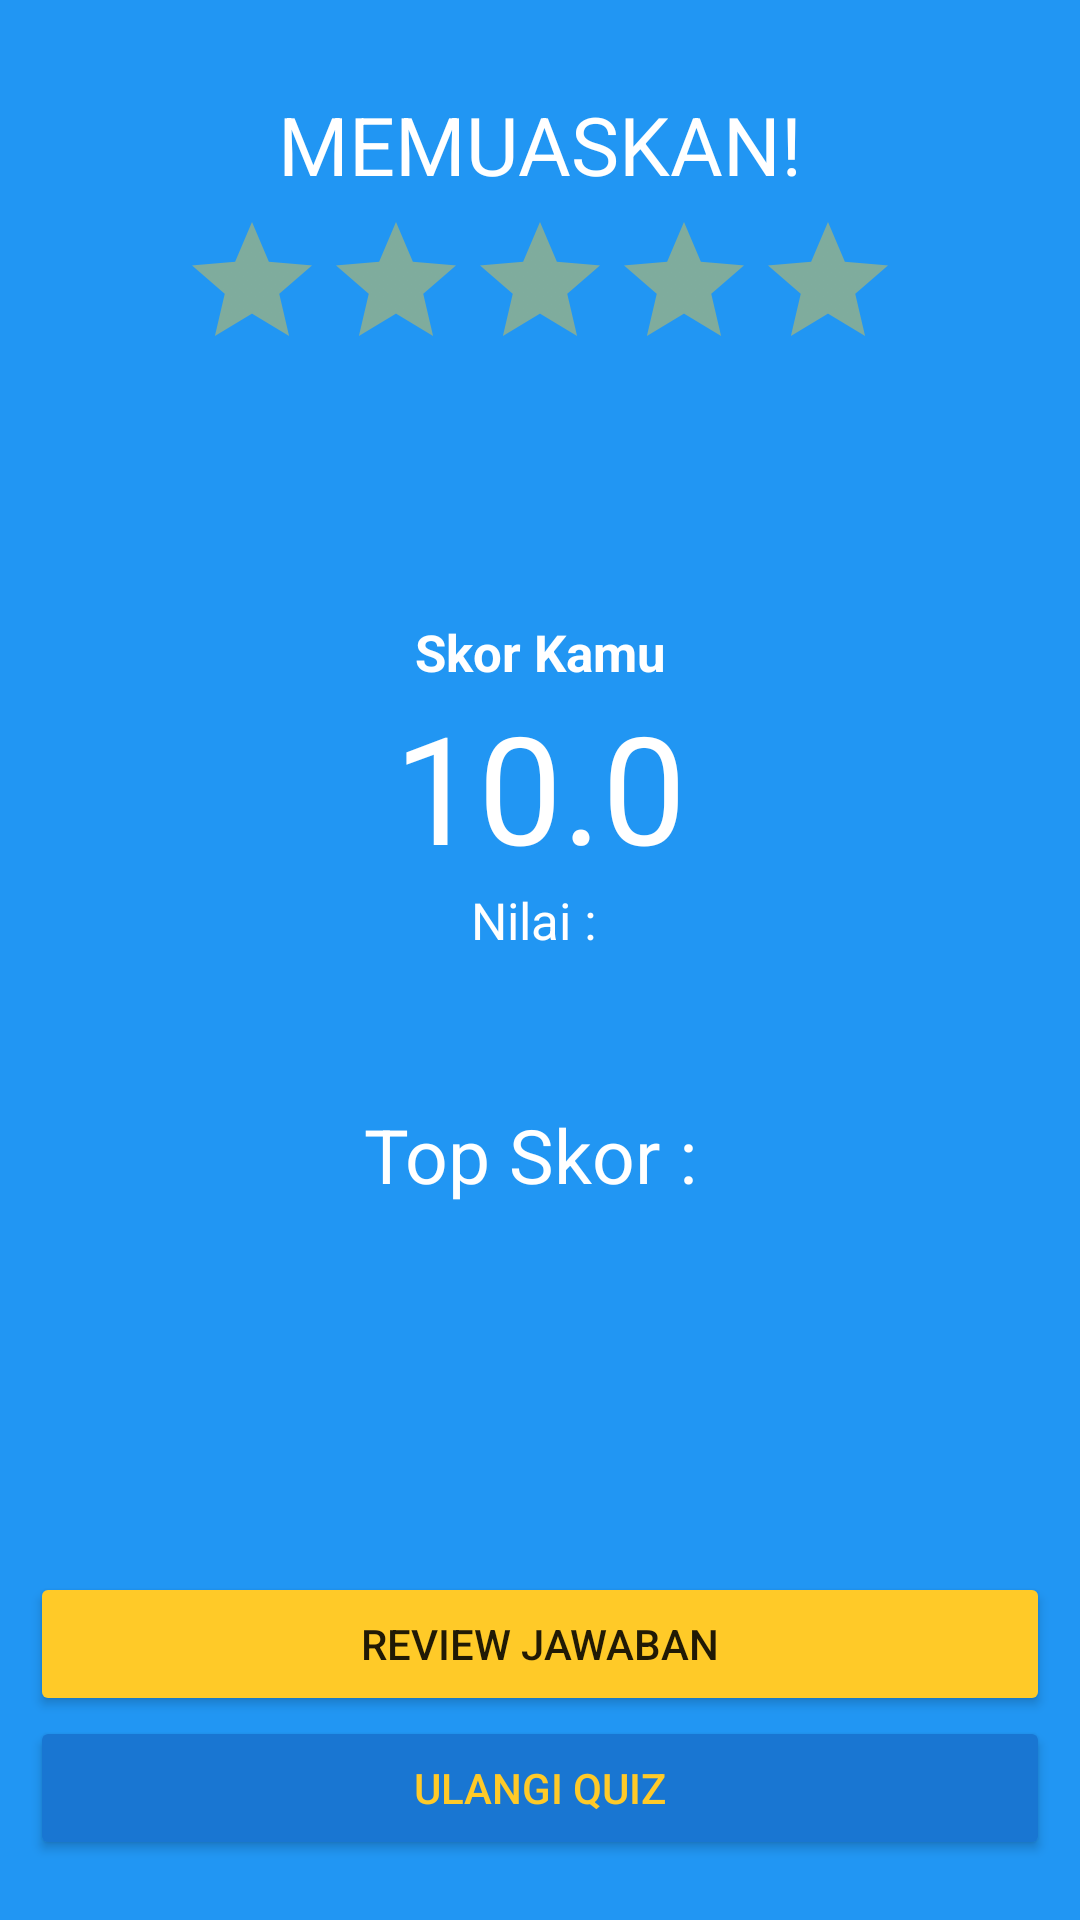

Android layout source for this screen:
<!-- AndroidManifest.xml: activity theme AppTheme1 -->
<!-- res/layout/activity_score.xml -->
<?xml version="1.0" encoding="utf-8"?>
<RelativeLayout
    xmlns:android="http://schemas.android.com/apk/res/android"
    xmlns:app="http://schemas.android.com/apk/res-auto"
    xmlns:tools="http://schemas.android.com/tools"
    android:layout_width="match_parent"
    android:layout_height="match_parent"
    android:background="@color/colorPrimary">

    <TextView
        android:id="@+id/txtUlasans"
        android:layout_width="match_parent"
        android:layout_height="wrap_content"
        android:layout_marginTop="30dp"
        android:gravity="center"
        android:text="MEMUASKAN!"
        android:textColor="#fff"
        android:textSize="27dp" />

    <RatingBar
        android:id="@+id/rat"
        android:layout_width="wrap_content"
        android:layout_height="wrap_content"
        android:layout_centerHorizontal="true"
        android:layout_marginTop="70dp"
        android:clickable="false"
        android:focusable="false"
        android:isIndicator="true"
        android:progressBackgroundTint="@color/colorAccent2"
        android:progressTint="@color/colorAccent"
        android:secondaryProgressTint="@color/colorAccent2" />

    <TextView
        android:textStyle="bold"
        android:id="@+id/txt"
        android:layout_width="match_parent"
        android:layout_height="wrap_content"
        android:layout_below="@id/txtUlasans"
        android:layout_marginTop="140dp"
        android:gravity="center"
        android:text="Skor Kamu"
        android:textColor="#fff"
        android:textSize="17dp" />

    <TextView
        android:id="@+id/mScore"
        android:layout_width="match_parent"
        android:layout_height="wrap_content"
        android:layout_below="@+id/txt"
        android:gravity="center"
        android:text="10.0"
        android:textColor="#fff"
        android:textSize="50dp" />

    <TextView
        android:id="@+id/txtNilai"
        android:layout_width="match_parent"
        android:layout_height="wrap_content"
        android:layout_below="@id/mScore"
        android:gravity="center"
        android:text="Nilai : "
        android:textColor="#fff"
        android:textSize="17sp" />

    <TextView
        android:layout_marginTop="50dp"
        android:id="@+id/txtTop"
        android:layout_width="match_parent"
        android:layout_height="wrap_content"
        android:layout_alignParentLeft="true"
        android:layout_alignParentStart="true"
        android:layout_below="@+id/txtNilai"
        android:gravity="center"
        android:text="Top Skor : "
        android:textColor="#fff"
        android:textSize="25sp" />

    <Button
        android:layout_above="@id/ulang"
        android:id="@+id/review"
        android:layout_marginLeft="10dp"
        android:layout_marginRight="10dp"
        android:backgroundTint="@color/colorAccent"
        android:text="Review Jawaban"
        android:layout_width="match_parent"
        android:layout_height="wrap_content" />

    <Button
        android:layout_marginBottom="20dp"
        android:layout_alignParentBottom="true"
        android:id="@+id/ulang"
        android:textColor="@color/colorAccent"
        android:layout_marginLeft="10dp"
        android:layout_marginRight="10dp"
        android:backgroundTint="@color/colorPrimaryDark"
        android:text="Ulangi Quiz"
        android:layout_width="match_parent"
        android:layout_height="wrap_content" />


</RelativeLayout>
<!-- resources referenced by this layout -->
<resources>
  <color name="colorAccent">#ffca28</color>
  <color name="colorAccent2">#6cffca28</color>
  <color name="colorPrimary">#2196f3</color>
  <color name="colorPrimaryDark">#1976d2</color>
  <style name="AppTheme1" parent="Theme.AppCompat.Light.NoActionBar">
          
          <item name="colorPrimary">@color/colorPrimary</item>
          <item name="colorPrimaryDark">@color/colorPrimaryDark</item>
          <item name="colorAccent">@color/colorAccent</item>
      </style>
</resources>
